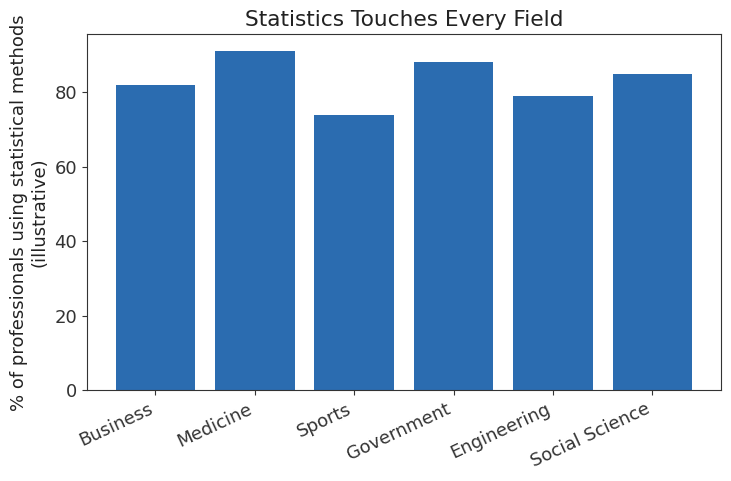

Here is the Python script that generated this plot: (Note: this script raises an exception after producing the figure.)
#!/usr/bin/env python3
"""Generates all raster (PNG) figures used in the statistics textbook."""
import numpy as np
import matplotlib
matplotlib.use("Agg")
import matplotlib.pyplot as plt
from matplotlib.patches import Circle
from scipy import stats

OUT = "/home/user/web/stats-textbook/images"
plt.rcParams.update({
    "font.size": 13,
    "font.family": "DejaVu Sans",
    "axes.edgecolor": "#333333",
    "axes.labelcolor": "#222222",
    "text.color": "#222222",
    "xtick.color": "#333333",
    "ytick.color": "#333333",
    "figure.facecolor": "white",
    "axes.facecolor": "white",
    "savefig.facecolor": "white",
})
BLUE = "#2b6cb0"
ORANGE = "#dd6b20"
GREEN = "#2f855a"
RED = "#c53030"
GRAY = "#718096"

def save(fig, name, w=7.5, h=5):
    fig.set_size_inches(w, h)
    fig.tight_layout()
    fig.savefig(f"{OUT}/{name}.png", dpi=150)
    plt.close(fig)

# ---------- Ch1: statistics in everyday life (bar chart teaser) ----------
def ch1_teaser():
    fig, ax = plt.subplots()
    cats = ["Business", "Medicine", "Sports", "Government", "Engineering", "Social Science"]
    vals = [82, 91, 74, 88, 79, 85]
    ax.bar(cats, vals, color=BLUE)
    ax.set_ylabel("% of professionals using statistical methods\n(illustrative)")
    ax.set_title("Statistics Touches Every Field")
    plt.setp(ax.get_xticklabels(), rotation=25, ha="right")
    save(fig, "ch1_teaser")

# ---------- Ch3: mean vs median under skew ----------
def ch3_skew():
    fig, axes = plt.subplots(1, 3, figsize=(12, 4))
    titles = ["Symmetric", "Right-Skewed (Positive)", "Left-Skewed (Negative)"]
    data_sets = [
        np.random.default_rng(1).normal(50, 10, 5000),
        np.random.default_rng(2).gamma(2, 8, 5000),
        100 - np.random.default_rng(3).gamma(2, 8, 5000),
    ]
    for ax, title, data in zip(axes, titles, data_sets):
        ax.hist(data, bins=40, color=BLUE, alpha=0.75)
        mean, median = np.mean(data), np.median(data)
        ax.axvline(mean, color=RED, linestyle="--", linewidth=2, label=f"Mean")
        ax.axvline(median, color=GREEN, linestyle="-", linewidth=2, label=f"Median")
        ax.set_title(title, fontsize=11)
        ax.legend(fontsize=9)
        ax.set_yticks([])
    save(fig, "ch3_skew", w=12, h=4.2)

def ch3_dotplot():
    fig, ax = plt.subplots()
    data = [4, 5, 5, 6, 6, 6, 7, 7, 8, 9, 15]
    from collections import Counter
    c = Counter(data)
    for val, count in c.items():
        for i in range(count):
            ax.plot(val, i + 1, "o", color=BLUE, markersize=14)
    mean = np.mean(data)
    median = np.median(data)
    ax.axvline(mean, color=RED, linestyle="--", label=f"Mean = {mean:.1f}")
    ax.axvline(median, color=GREEN, linestyle="-", label=f"Median = {median:.1f}")
    ax.set_yticks([])
    ax.set_xlabel("Number of siblings reported by 11 students")
    ax.set_title("An Outlier Pulls the Mean, Not the Median")
    ax.legend()
    save(fig, "ch3_dotplot", h=4.5)

# ---------- Ch4: spread & boxplot anatomy ----------
def ch4_boxplot_anatomy():
    rng = np.random.default_rng(4)
    data = rng.normal(70, 12, 200)
    data = np.append(data, [20, 25, 118, 122])
    fig, ax = plt.subplots()
    bp = ax.boxplot(data, orientation="horizontal", widths=0.5, patch_artist=True,
                     boxprops=dict(facecolor="#bee3f8", color=BLUE, linewidth=2),
                     medianprops=dict(color=RED, linewidth=2),
                     whiskerprops=dict(color=BLUE, linewidth=1.5),
                     capprops=dict(color=BLUE, linewidth=1.5),
                     flierprops=dict(marker="o", markerfacecolor=ORANGE, markeredgecolor=ORANGE, markersize=6))
    q1, med, q3 = np.percentile(data, [25, 50, 75])
    iqr = q3 - q1
    ax.annotate("Q1", xy=(q1, 1.28), fontsize=11, color=BLUE, ha="center")
    ax.annotate("Median", xy=(med, 1.28), fontsize=11, color=RED, ha="center")
    ax.annotate("Q3", xy=(q3, 1.28), fontsize=11, color=BLUE, ha="center")
    ax.annotate("Outliers", xy=(120, 0.72), fontsize=11, color=ORANGE, ha="center")
    ax.set_yticks([])
    ax.set_xlabel("Value")
    ax.set_title(f"Anatomy of a Boxplot  (IQR = Q3 - Q1 = {iqr:.1f})")
    save(fig, "ch4_boxplot_anatomy", h=4.2)

def ch4_deviations():
    fig, ax = plt.subplots()
    data = [2, 4, 4, 4, 5, 5, 7, 9]
    mean = np.mean(data)
    x = np.arange(1, len(data) + 1)
    ax.bar(x, data, color=BLUE, alpha=0.3, width=0.5, zorder=1)
    ax.axhline(mean, color=RED, linewidth=2, label=f"Mean = {mean:.2f}")
    for xi, yi in zip(x, data):
        ax.plot([xi, xi], [mean, yi], color=GREEN, linewidth=2, zorder=3)
    ax.plot(x, data, "o", color=BLUE, markersize=9, zorder=4)
    ax.legend()
    ax.set_xlabel("Observation")
    ax.set_ylabel("Value")
    ax.set_title("Deviations from the Mean (green segments), Squared to Get Variance")
    save(fig, "ch4_deviations", h=4.5)

# ---------- Ch5: visualization gallery ----------
def ch5_histogram():
    rng = np.random.default_rng(5)
    data = rng.normal(68, 3, 400)
    fig, ax = plt.subplots()
    ax.hist(data, bins=18, color=BLUE, edgecolor="white")
    ax.set_xlabel("Height (inches)")
    ax.set_ylabel("Frequency")
    ax.set_title("Histogram: Adult Heights (n = 400)")
    save(fig, "ch5_histogram", h=4.5)

def ch5_bar_vs_pie():
    fig, axes = plt.subplots(1, 2, figsize=(11, 4.5))
    labels = ["Bus", "Car", "Bike", "Walk", "Train"]
    vals = [32, 41, 9, 12, 6]
    colors = [BLUE, ORANGE, GREEN, RED, GRAY]
    axes[0].bar(labels, vals, color=colors)
    axes[0].set_title("Bar Chart: Easy to Compare Exactly")
    axes[0].set_ylabel("% of commuters")
    axes[1].pie(vals, labels=labels, autopct="%1.0f%%", colors=colors, startangle=90)
    axes[1].set_title("Pie Chart: Harder to Compare Slices")
    save(fig, "ch5_bar_vs_pie", w=11, h=4.5)

def ch5_scatter():
    rng = np.random.default_rng(6)
    x = rng.uniform(0, 10, 60)
    y = 2.3 * x + rng.normal(0, 2.5, 60) + 5
    fig, ax = plt.subplots()
    ax.scatter(x, y, color=BLUE, alpha=0.75, edgecolor="white", s=60)
    m, b = np.polyfit(x, y, 1)
    xs = np.linspace(0, 10, 50)
    ax.plot(xs, m * xs + b, color=RED, linewidth=2, label=f"Trend line")
    ax.set_xlabel("Hours studied per week")
    ax.set_ylabel("Exam score")
    ax.set_title("Scatterplot: Relationship Between Two Variables")
    ax.legend()
    save(fig, "ch5_scatter", h=4.8)

def ch5_boxplot_compare():
    rng = np.random.default_rng(7)
    groups = [rng.normal(70, 8, 100), rng.normal(78, 6, 100), rng.normal(65, 10, 100)]
    fig, ax = plt.subplots()
    bp = ax.boxplot(groups, patch_artist=True, tick_labels=["Method A", "Method B", "Method C"])
    for patch, color in zip(bp["boxes"], [BLUE, ORANGE, GREEN]):
        patch.set_facecolor(color)
        patch.set_alpha(0.5)
    ax.set_ylabel("Test score")
    ax.set_title("Comparing Distributions Across Groups")
    save(fig, "ch5_boxplot_compare", h=4.6)

def ch5_misleading_axis():
    fig, axes = plt.subplots(1, 2, figsize=(11, 4.5))
    x = ["2021", "2022", "2023", "2024"]
    y = [101, 103, 104, 106]
    axes[0].bar(x, y, color=RED)
    axes[0].set_ylim(95, 110)
    axes[0].set_title("Truncated Axis: Looks Dramatic")
    axes[1].bar(x, y, color=GREEN)
    axes[1].set_ylim(0, 120)
    axes[1].set_title("Full Axis from Zero: Honest")
    save(fig, "ch5_misleading_axis", w=11, h=4.5)

# ---------- Ch6: normal distribution ----------
def ch6_normal_curve():
    fig, ax = plt.subplots()
    x = np.linspace(-4, 4, 400)
    y = stats.norm.pdf(x)
    ax.plot(x, y, color=BLUE, linewidth=2.5)
    ax.fill_between(x, y, color=BLUE, alpha=0.12)
    ax.set_title("The Standard Normal Distribution")
    ax.set_xlabel("z")
    ax.set_ylabel("Density")
    save(fig, "ch6_normal_curve", h=4.5)

def ch6_empirical_rule():
    fig, ax = plt.subplots()
    x = np.linspace(-4, 4, 400)
    y = stats.norm.pdf(x)
    ax.plot(x, y, color="#1a202c", linewidth=1.5)
    bands = [(-1, 1, "#2b6cb0", "68%"), (-2, -1, "#63b3ed", None), (1, 2, "#63b3ed", "95%"),
             (-3, -2, "#bee3f8", None), (2, 3, "#bee3f8", "99.7%")]
    colors3 = ["#2c5282", "#4299e1", "#90cdf4"]
    for i, sd in enumerate([3, 2, 1]):
        mask = (x >= -sd) & (x <= sd)
        ax.fill_between(x[mask], y[mask], color=colors3[i], alpha=0.55, zorder=i)
    for sd, label in [(1, "68.3%"), (2, "95.4%"), (3, "99.7%")]:
        ax.annotate(f"±{sd}σ: {label}", xy=(sd, stats.norm.pdf(sd)), xytext=(sd + 0.15, stats.norm.pdf(sd) + 0.05 * sd),
                    fontsize=9)
    for sd in [-3, -2, -1, 0, 1, 2, 3]:
        ax.axvline(sd, color="white", linewidth=1, zorder=5)
    ax.set_xticks([-3, -2, -1, 0, 1, 2, 3])
    ax.set_xticklabels(["−3σ", "−2σ", "−1σ", "μ", "+1σ", "+2σ", "+3σ"])
    ax.set_title("The Empirical (68-95-99.7) Rule")
    ax.set_yticks([])
    save(fig, "ch6_empirical_rule", h=4.8)

def ch6_zscore_shift():
    fig, axes = plt.subplots(1, 2, figsize=(11, 4.3))
    x = np.linspace(40, 160, 400)
    y = stats.norm.pdf(x, 100, 15)
    axes[0].plot(x, y, color=BLUE, linewidth=2)
    axes[0].fill_between(x, y, where=(x <= 115), color=BLUE, alpha=0.25)
    axes[0].axvline(115, color=RED, linestyle="--")
    axes[0].set_title("IQ Score X = 115  (μ=100, σ=15)")
    axes[0].set_yticks([])
    z = np.linspace(-4, 4, 400)
    yz = stats.norm.pdf(z)
    axes[1].plot(z, yz, color=ORANGE, linewidth=2)
    axes[1].fill_between(z, yz, where=(z <= 1), color=ORANGE, alpha=0.25)
    axes[1].axvline(1, color=RED, linestyle="--")
    axes[1].set_title("Standardized: z = (115-100)/15 = 1.00")
    axes[1].set_yticks([])
    save(fig, "ch6_zscore_shift", w=11, h=4.3)

# ---------- Ch7: probability venn diagrams ----------
def _venn(ax, only_a, only_b, both, neither, la, lb, title):
    c1 = Circle((-0.55, 0), 1.15, alpha=0.35, color=BLUE)
    c2 = Circle((0.55, 0), 1.15, alpha=0.35, color=ORANGE)
    ax.add_patch(c1); ax.add_patch(c2)
    ax.set_xlim(-2.2, 2.2); ax.set_ylim(-1.6, 1.6)
    ax.set_aspect("equal"); ax.axis("off")
    ax.text(-1.1, 0, only_a, ha="center", va="center", fontsize=13)
    ax.text(1.1, 0, only_b, ha="center", va="center", fontsize=13)
    ax.text(0, 0, both, ha="center", va="center", fontsize=13)
    ax.text(0, -1.45, neither, ha="center", va="center", fontsize=10, color=GRAY)
    ax.text(-1.4, 1.25, la, fontsize=12, color=BLUE, fontweight="bold")
    ax.text(0.75, 1.25, lb, fontsize=12, color=ORANGE, fontweight="bold")
    ax.set_title(title, fontsize=12)

def ch7_venn_events():
    fig, axes = plt.subplots(1, 3, figsize=(12, 4.3))
    _venn(axes[0], "A only", "B only", "A ∩ B", "neither", "A", "B", "Events A and B Overlap")
    fig2circ = Circle((0.55, 0), 1.15, alpha=0.0)
    _venn(axes[1], "A", "B", "", "neither", "A", "B", "Mutually Exclusive (A ∩ B = ∅)")
    axes[1].patches[0].center = (-1.0, 0); axes[1].patches[1].center = (1.0, 0)
    _venn(axes[2], "", "", "A = B\n(subset)", "", "A", "B ⊇ A", "A is a Subset of B")
    axes[2].patches[1].width = axes[2].patches[1].height = 2.6
    axes[2].patches[0].center = (0, 0); axes[2].patches[1].center = (0, 0)
    save(fig, "ch7_venn_events", w=12, h=4.3)

def ch7_tree_diagram():
    fig, ax = plt.subplots(figsize=(9, 5.5))
    ax.axis("off")
    ax.set_xlim(0, 10); ax.set_ylim(0, 10)
    ax.plot([1, 1], [5, 5], marker="o", color="black")
    # root
    ax.plot(1, 5, "o", color="black", markersize=6)
    # first branches
    for y, label, p in [(8, "Disease (D)", "P(D)=0.01"), (2, "No Disease (D')", "P(D')=0.99")]:
        ax.plot([1, 4], [5, y], color=GRAY, linewidth=1.5)
        ax.plot(4, y, "o", color=BLUE, markersize=6)
        ax.text(2.3, (5 + y) / 2 + 0.35, p, fontsize=10)
        ax.text(4.2, y, label, fontsize=11, va="center")
        if y == 8:
            branches = [(9.5, "Test + (0.99)"), (6.7, "Test - (0.01)")]
        else:
            branches = [(3.3, "Test + (0.05)"), (0.5, "Test - (0.95)")]
        for y2, label2 in branches:
            ax.plot([4, 7], [y, y2], color=GRAY, linewidth=1.5)
            ax.plot(7, y2, "o", color=ORANGE, markersize=6)
            ax.text(7.2, y2, label2, fontsize=10, va="center")
    ax.set_title("Tree Diagram: Disease Screening Test", fontsize=13)
    save(fig, "ch7_tree_diagram", w=9, h=5.5)

if __name__ == "__main__":
    ch1_teaser()
    ch3_skew()
    ch3_dotplot()
    ch4_boxplot_anatomy()
    ch4_deviations()
    ch5_histogram()
    ch5_bar_vs_pie()
    ch5_scatter()
    ch5_boxplot_compare()
    ch5_misleading_axis()
    ch6_normal_curve()
    ch6_empirical_rule()
    ch6_zscore_shift()
    ch7_venn_events()
    ch7_tree_diagram()
    print("done")
